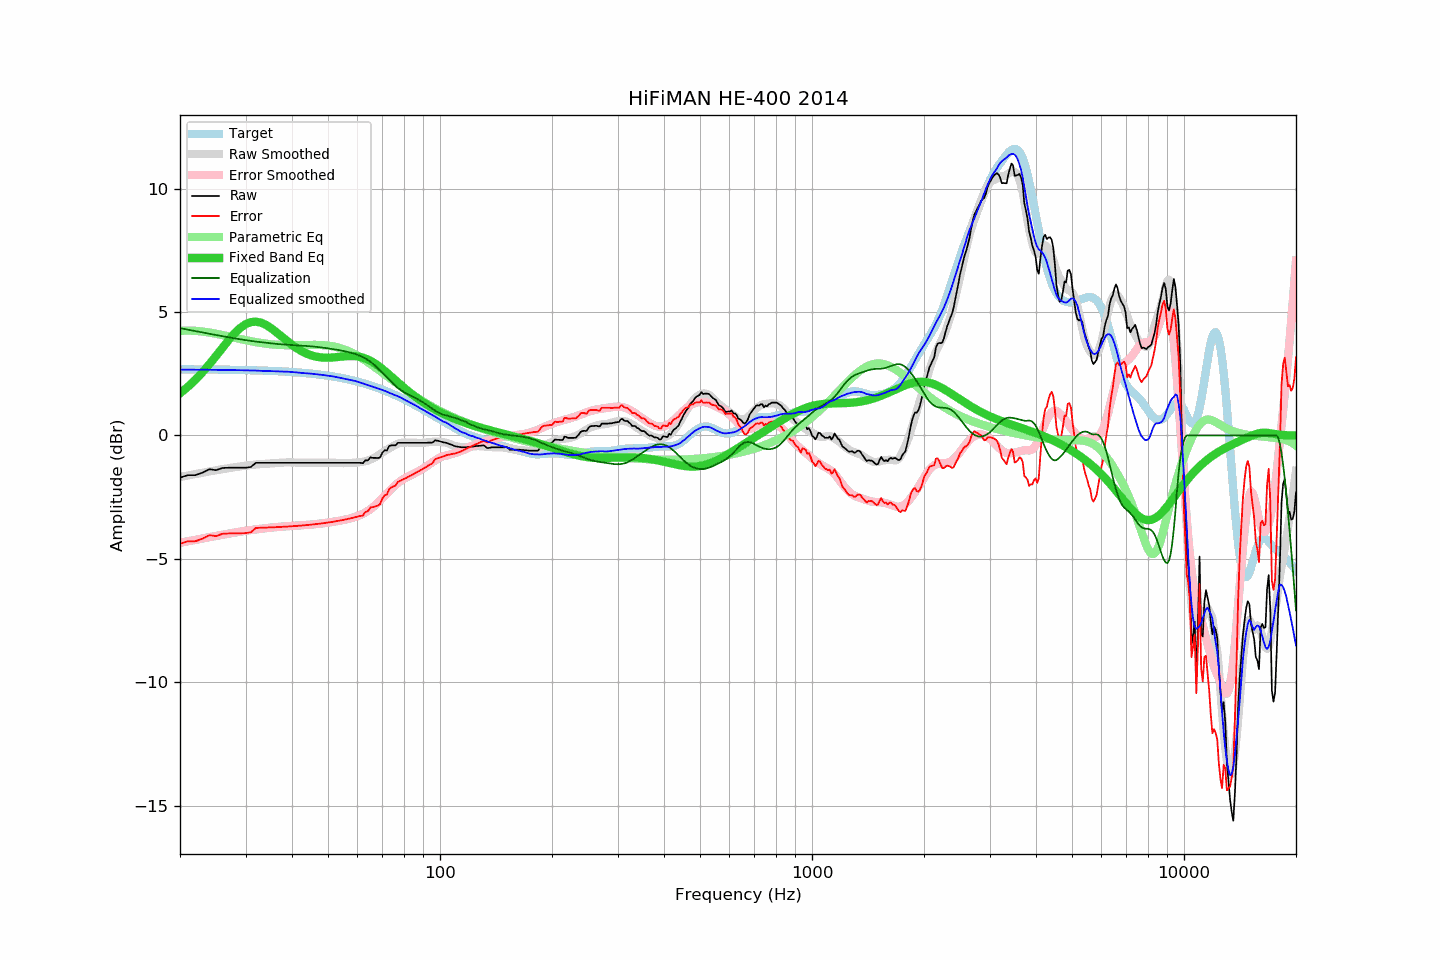

Data behind this chart, as committed beside it:
frequency, raw, error, smoothed, error_smoothed, equalization, parametric_eq, equalized_raw, equalized_smoothed, target
20, -1.71, -4.39, -1.68, -4.35, 4.35, 1.71, 2.64, 2.67, 2.68
21, -1.61, -4.29, -1.62, -4.29, 4.29, 1.97, 2.68, 2.67, 2.68
22, -1.61, -4.29, -1.56, -4.23, 4.23, 2.26, 2.62, 2.67, 2.68
23, -1.51, -4.18, -1.51, -4.17, 4.17, 2.57, 2.67, 2.66, 2.68
24, -1.37, -4.04, -1.46, -4.12, 4.12, 2.89, 2.75, 2.66, 2.67
25, -1.41, -4.08, -1.41, -4.07, 4.07, 3.22, 2.66, 2.66, 2.67
26, -1.32, -3.99, -1.37, -4.02, 4.02, 3.55, 2.71, 2.66, 2.67
27, -1.31, -3.97, -1.33, -3.98, 3.98, 3.86, 2.67, 2.65, 2.66
28, -1.31, -3.97, -1.29, -3.94, 3.94, 4.13, 2.63, 2.65, 2.66
29, -1.31, -3.96, -1.25, -3.90, 3.90, 4.35, 2.59, 2.65, 2.66
30, -1.31, -3.96, -1.22, -3.86, 3.86, 4.51, 2.56, 2.64, 2.65
31, -1.28, -3.92, -1.20, -3.83, 3.83, 4.59, 2.56, 2.63, 2.65
32, -1.11, -3.75, -1.18, -3.81, 3.81, 4.61, 2.70, 2.63, 2.64
33, -1.11, -3.74, -1.16, -3.78, 3.78, 4.57, 2.67, 2.62, 2.63
34, -1.11, -3.73, -1.15, -3.76, 3.76, 4.49, 2.65, 2.61, 2.63
35, -1.11, -3.73, -1.13, -3.74, 3.74, 4.37, 2.63, 2.61, 2.62
36, -1.11, -3.72, -1.12, -3.72, 3.72, 4.23, 2.61, 2.60, 2.61
37, -1.11, -3.71, -1.11, -3.70, 3.70, 4.08, 2.59, 2.60, 2.60
38, -1.11, -3.70, -1.10, -3.69, 3.69, 3.94, 2.58, 2.59, 2.59
39, -1.11, -3.69, -1.09, -3.68, 3.68, 3.80, 2.57, 2.58, 2.58
40, -1.11, -3.68, -1.09, -3.67, 3.67, 3.67, 2.56, 2.57, 2.57
41, -1.11, -3.67, -1.10, -3.66, 3.66, 3.56, 2.55, 2.56, 2.56
42, -1.11, -3.66, -1.11, -3.65, 3.65, 3.46, 2.54, 2.54, 2.55
43, -1.11, -3.64, -1.11, -3.64, 3.64, 3.37, 2.53, 2.53, 2.54
44, -1.11, -3.63, -1.11, -3.63, 3.63, 3.30, 2.52, 2.52, 2.52
45, -1.11, -3.62, -1.11, -3.61, 3.61, 3.25, 2.51, 2.51, 2.51
46, -1.11, -3.60, -1.11, -3.60, 3.60, 3.21, 2.49, 2.49, 2.49
47, -1.11, -3.58, -1.11, -3.58, 3.58, 3.18, 2.47, 2.47, 2.48
48, -1.11, -3.57, -1.11, -3.57, 3.57, 3.16, 2.46, 2.46, 2.46
49, -1.11, -3.55, -1.11, -3.55, 3.55, 3.15, 2.44, 2.44, 2.44
50, -1.11, -3.53, -1.11, -3.53, 3.53, 3.15, 2.42, 2.42, 2.42
51, -1.11, -3.51, -1.11, -3.51, 3.51, 3.16, 2.40, 2.40, 2.40
52, -1.11, -3.49, -1.11, -3.49, 3.49, 3.17, 2.38, 2.38, 2.38
53, -1.11, -3.47, -1.11, -3.47, 3.47, 3.18, 2.36, 2.36, 2.36
54, -1.11, -3.44, -1.12, -3.45, 3.45, 3.19, 2.34, 2.33, 2.34
55, -1.11, -3.42, -1.12, -3.43, 3.43, 3.20, 2.32, 2.30, 2.31
56, -1.11, -3.40, -1.12, -3.40, 3.40, 3.21, 2.29, 2.28, 2.29
57, -1.11, -3.37, -1.12, -3.37, 3.37, 3.22, 2.26, 2.26, 2.26
58, -1.11, -3.35, -1.11, -3.34, 3.34, 3.22, 2.23, 2.24, 2.24
59, -1.11, -3.32, -1.10, -3.31, 3.31, 3.22, 2.20, 2.21, 2.21
60, -1.11, -3.29, -1.09, -3.27, 3.27, 3.20, 2.16, 2.18, 2.18
61, -1.11, -3.26, -1.08, -3.22, 3.22, 3.18, 2.12, 2.14, 2.15
62, -1.13, -3.25, -1.06, -3.18, 3.18, 3.16, 2.05, 2.11, 2.12
63, -1.01, -3.10, -1.05, -3.12, 3.12, 3.12, 2.11, 2.07, 2.09
64, -1.01, -3.07, -1.02, -3.06, 3.06, 3.08, 2.05, 2.04, 2.06
65, -0.89, -2.92, -0.98, -2.99, 2.99, 3.03, 2.10, 2.01, 2.03
66, -0.91, -2.90, -0.93, -2.91, 2.91, 2.97, 2.00, 1.98, 2.00
67, -0.91, -2.87, -0.88, -2.82, 2.82, 2.91, 1.92, 1.94, 1.96
68, -0.92, -2.85, -0.82, -2.73, 2.73, 2.84, 1.81, 1.91, 1.93
69, -0.89, -2.78, -0.76, -2.64, 2.64, 2.77, 1.75, 1.88, 1.89
70, -0.70, -2.55, -0.70, -2.54, 2.54, 2.70, 1.84, 1.84, 1.86
71, -0.60, -2.42, -0.63, -2.44, 2.44, 2.62, 1.84, 1.81, 1.82
72, -0.61, -2.39, -0.57, -2.35, 2.35, 2.54, 1.74, 1.77, 1.78
73, -0.43, -2.17, -0.52, -2.25, 2.25, 2.46, 1.83, 1.73, 1.74
74, -0.40, -2.10, -0.47, -2.16, 2.16, 2.39, 1.77, 1.69, 1.71
75, -0.40, -2.07, -0.42, -2.08, 2.08, 2.31, 1.68, 1.66, 1.67
76, -0.40, -2.03, -0.37, -2.00, 2.00, 2.23, 1.60, 1.63, 1.63
77, -0.30, -1.89, -0.34, -1.93, 1.93, 2.16, 1.63, 1.59, 1.59
78, -0.30, -1.85, -0.31, -1.86, 1.86, 2.08, 1.57, 1.55, 1.55
79, -0.30, -1.81, -0.29, -1.81, 1.81, 2.01, 1.51, 1.51, 1.51
... 553 more rows
